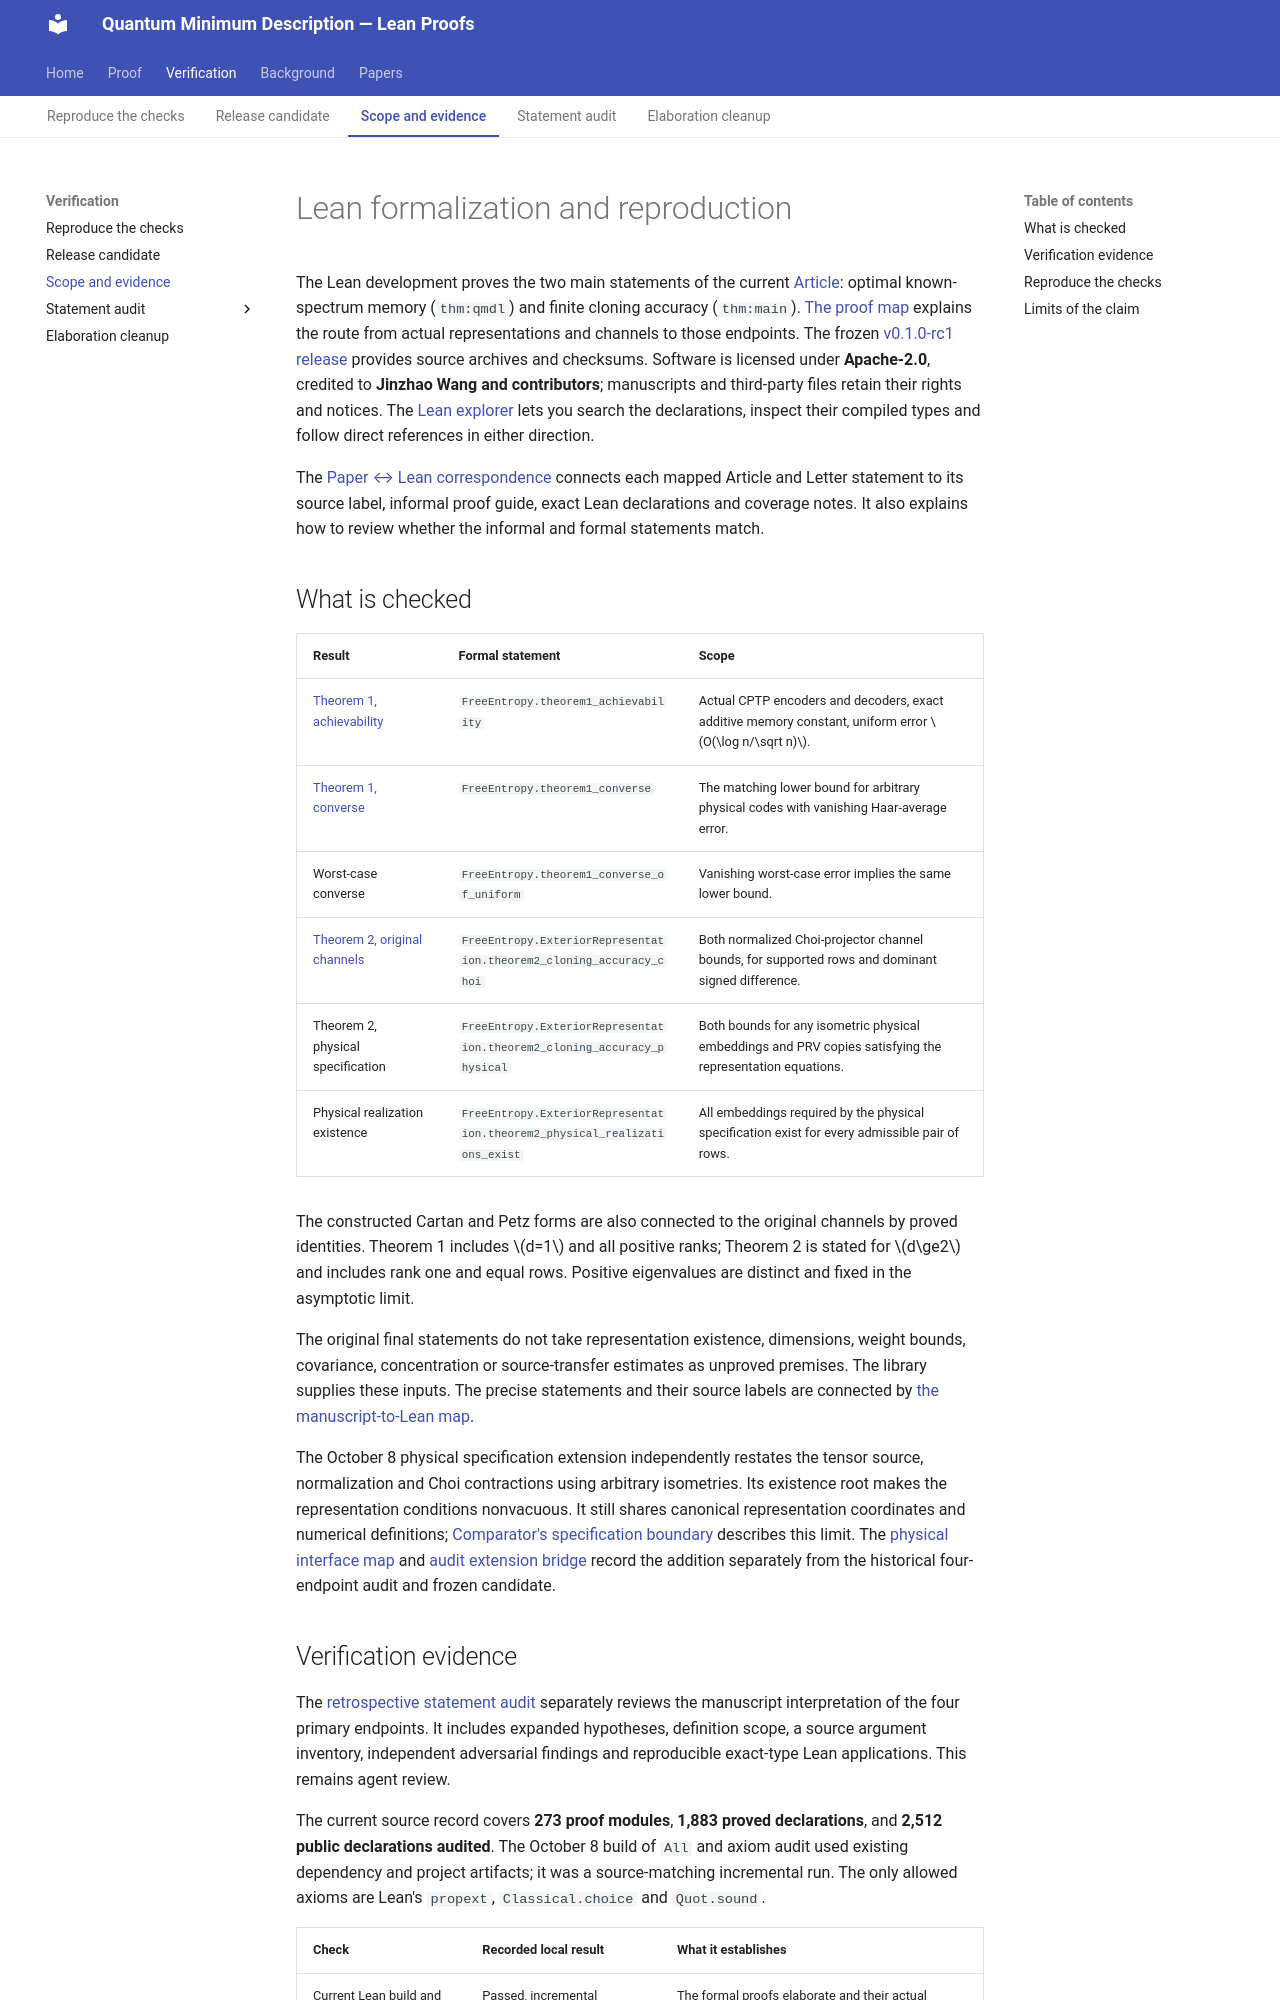

repository: JWang226/Quantum-Minimum-Description-Length · page: formalization/index.html · generator: mkdocs

# Lean formalization and reproduction

The Lean development proves the two main statements of the current
[[Article]]: optimal known-spectrum memory (`thm:qmdl`) and finite cloning
accuracy (`thm:main`). [[proof-structure|The proof map]] explains the route
from actual representations and channels to those endpoints. The frozen
[v0.1.0-rc1 release](releases/v0.1.0-rc1.md) provides source archives and checksums.
Software is licensed under **Apache-2.0**, credited to **Jinzhao Wang and
contributors**; manuscripts and third-party files retain their rights and notices. The
[Lean explorer](proof-explorer.md) lets you search the declarations, inspect
their compiled types and follow direct references in either direction.

The [[correspondence|Paper ↔ Lean correspondence]] connects each mapped Article
and Letter statement to its source label, informal proof guide, exact Lean
declarations and coverage notes. It also explains how to review whether the
informal and formal statements match.

## What is checked

| Result | Formal statement | Scope |
| --- | --- | --- |
| [[results/achievability|Theorem 1, achievability]] | `FreeEntropy.theorem1_achievability` | Actual CPTP encoders and decoders, exact additive memory constant, uniform error $O(\log n/\sqrt n)$. |
| [[results/converse|Theorem 1, converse]] | `FreeEntropy.theorem1_converse` | The matching lower bound for arbitrary physical codes with vanishing Haar-average error. |
| Worst-case converse | `FreeEntropy.theorem1_converse_of_uniform` | Vanishing worst-case error implies the same lower bound. |
| [[results/cloning-fidelity|Theorem 2, original channels]] | `FreeEntropy.ExteriorRepresentation.theorem2_cloning_accuracy_choi` | Both normalized Choi-projector channel bounds, for supported rows and dominant signed difference. |
| Theorem 2, physical specification | `FreeEntropy.ExteriorRepresentation.theorem2_cloning_accuracy_physical` | Both bounds for any isometric physical embeddings and PRV copies satisfying the representation equations. |
| Physical realization existence | `FreeEntropy.ExteriorRepresentation.theorem2_physical_realizations_exist` | All embeddings required by the physical specification exist for every admissible pair of rows. |

The constructed Cartan and Petz forms are also connected to the original
channels by proved identities. Theorem 1 includes $d=1$ and all positive
ranks; Theorem 2 is stated for $d\ge2$ and includes rank one and equal rows.
Positive eigenvalues are distinct and fixed in the asymptotic limit.

The original final statements do not take representation existence, dimensions,
weight bounds, covariance, concentration or source-transfer estimates as
unproved premises. The library supplies these inputs. The precise statements
and their source labels are connected by
[the manuscript-to-Lean map](https://github.com/JWang226/Quantum-Minimum-Description-Length/blob/main/metadata/natural-language-map.json).

The October 8 physical specification extension independently restates the
tensor source, normalization and Choi contractions using arbitrary isometries.
Its existence root makes the representation conditions nonvacuous. It still
shares canonical representation coordinates and numerical definitions;
[Comparator's specification boundary](audit/comparator-scope.md) describes
this limit. The [physical interface map](https://github.com/JWang226/Quantum-Minimum-Description-Length/blob/main/metadata/physical-interface-map.json)
and [audit extension bridge](https://github.com/JWang226/Quantum-Minimum-Description-Length/blob/main/metadata/statement-audit/physical-interface-bridge.json)
record the addition separately from the historical four-endpoint audit and
frozen candidate.
